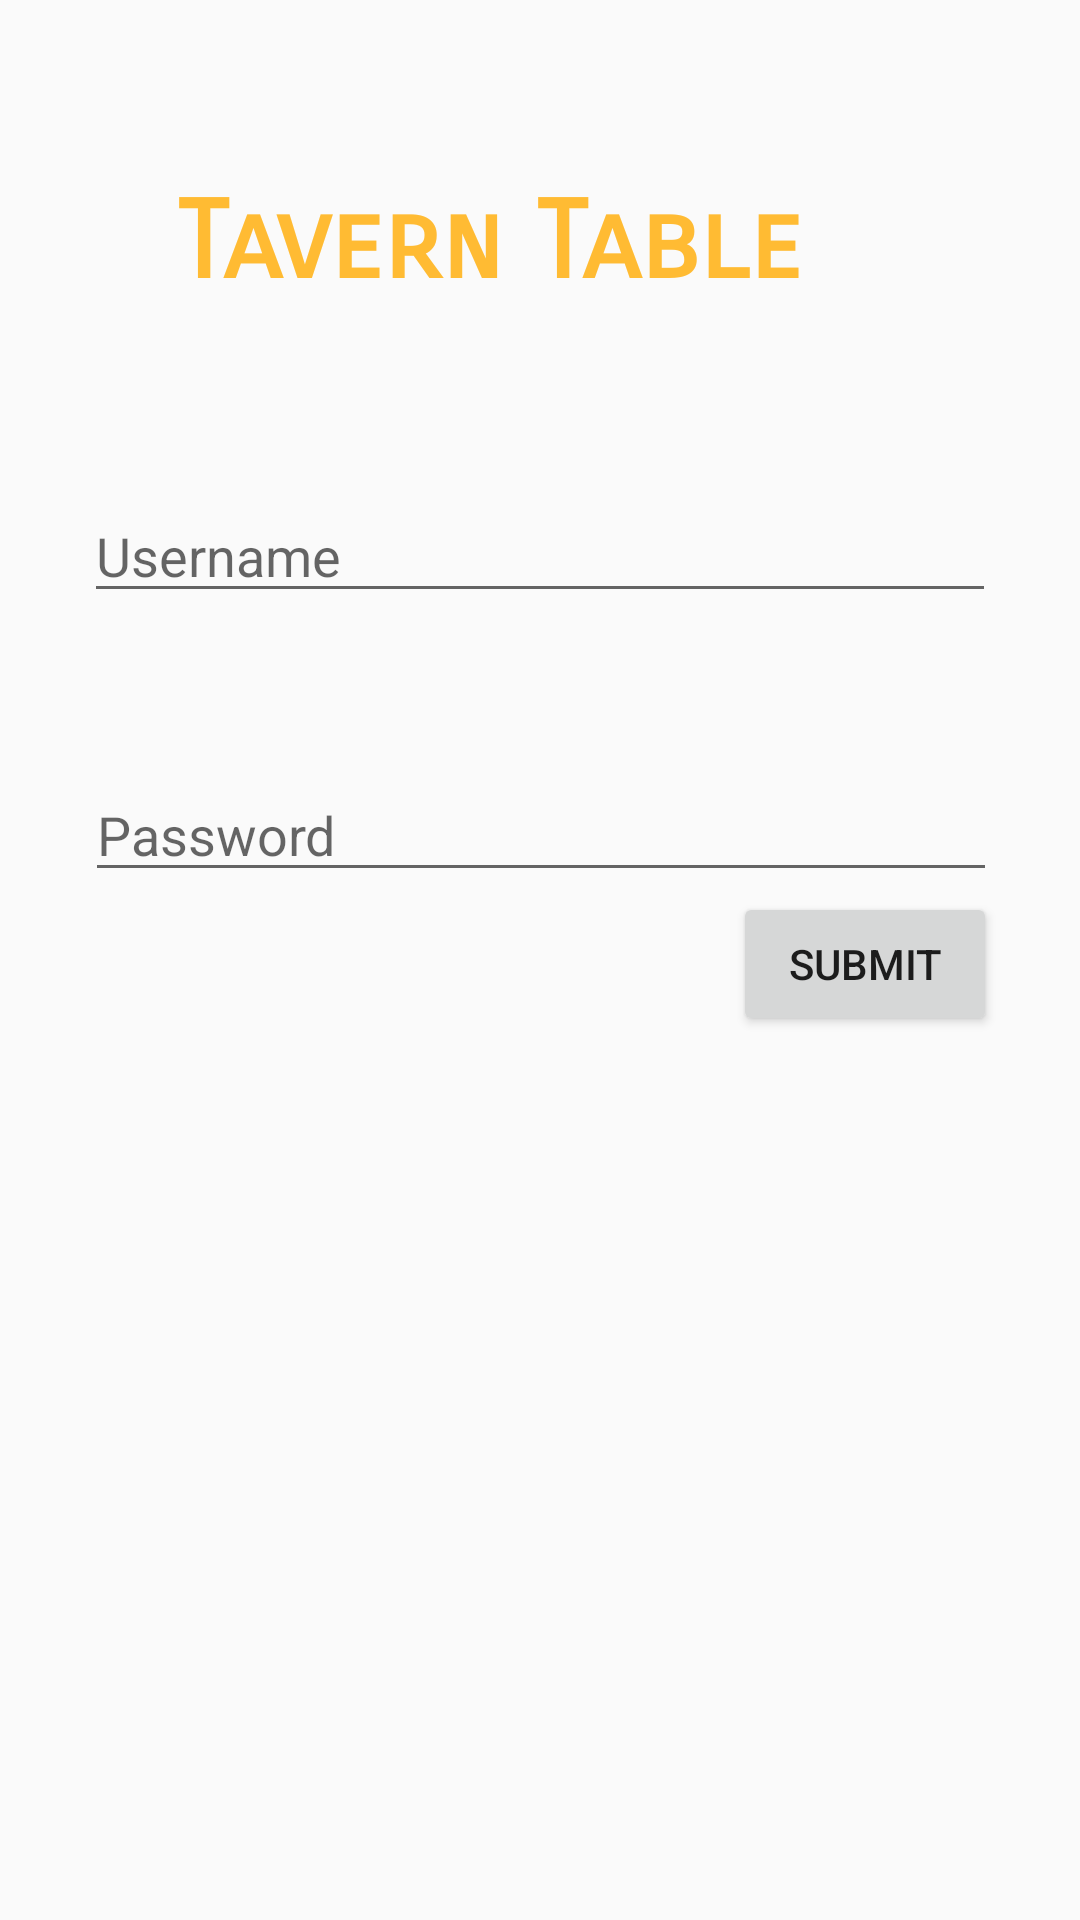

Produce the Android XML layout that renders to this screen, including the resource entries it uses.
<!-- AndroidManifest.xml: application theme AppTheme -->
<!-- res/layout/activity_sign_in.xml -->
<?xml version="1.0" encoding="utf-8"?>
<android.support.constraint.ConstraintLayout xmlns:android="http://schemas.android.com/apk/res/android"
    xmlns:app="http://schemas.android.com/apk/res-auto"
    xmlns:tools="http://schemas.android.com/tools"
    android:layout_width="match_parent"
    android:layout_height="match_parent"
    tools:context=".SignInActivity">

    <TextView
        android:id="@+id/textView2"
        android:layout_width="243dp"
        android:layout_height="48dp"
        android:text="Tavern Table"
        android:textColor="@android:color/holo_orange_light"
        android:textSize="36sp"
        android:textStyle="bold"
        app:fontFamily="sans-serif-smallcaps"
        app:layout_constraintBottom_toBottomOf="parent"
        app:layout_constraintHorizontal_bias="0.503"
        app:layout_constraintLeft_toLeftOf="parent"
        app:layout_constraintRight_toRightOf="parent"
        app:layout_constraintTop_toTopOf="parent"
        app:layout_constraintVertical_bias="0.1" />

    <EditText
        android:id="@+id/etUsername"
        android:layout_width="304dp"
        android:layout_height="wrap_content"
        android:layout_marginBottom="98dp"
        android:layout_marginTop="168dp"
        android:hint="Username"
        android:inputType="textVisiblePassword"
        app:layout_constraintBottom_toTopOf="@+id/bSignIn"
        app:layout_constraintEnd_toEndOf="parent"
        app:layout_constraintStart_toStartOf="parent"
        app:layout_constraintTop_toTopOf="parent" />

    <EditText
        android:id="@+id/etPassword"
        android:layout_width="304dp"
        android:layout_height="wrap_content"
        android:layout_marginTop="256dp"
        android:hint="Password"
        android:inputType="textPassword"
        app:layout_constraintEnd_toEndOf="parent"
        app:layout_constraintHorizontal_bias="0.506"
        app:layout_constraintStart_toStartOf="parent"
        app:layout_constraintTop_toTopOf="parent" />

    <Button
        android:id="@+id/bSignIn"
        android:layout_width="88dp"
        android:layout_height="0dp"
        android:layout_marginBottom="144dp"
        android:text="@string/buttonText"
        app:layout_constraintEnd_toEndOf="@+id/etPassword"
        app:layout_constraintTop_toBottomOf="@+id/etPassword" />

</android.support.constraint.ConstraintLayout>
<!-- resources referenced by this layout -->
<resources>
  <string name="buttonText">Submit</string>
  <style name="AppTheme" parent="Theme.AppCompat.Light.DarkActionBar">
          
          <item name="colorPrimary">@color/colorPrimary</item>
          <item name="colorPrimaryDark">@color/colorPrimaryDark</item>
          <item name="colorAccent">@color/colorAccent</item>
      </style>
  <color name="colorPrimary">#3F51B5</color>
  <color name="colorPrimaryDark">#303F9F</color>
  <color name="colorAccent">#FF4081</color>
</resources>
